Run: headless pygame with SDL's dummy video driver; simulated clock (each Clock.tick advances the game by its frame time, no real sleeping); random seed 0; keys injected as events and as key.get_pressed() state; no mouse input.
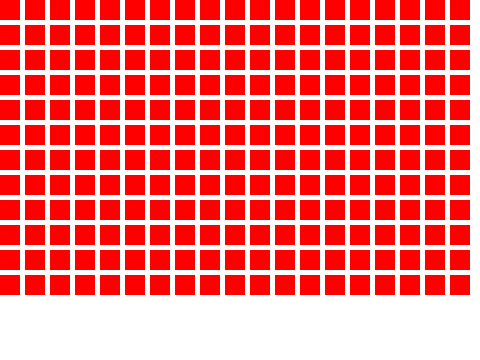
Frame 1 of 4 · flips 1–60 · no input
Frame 2 of 4 · flips 61–180 · tapped SPACE, RETURN · held RIGHT (→), D · screen unchanged from frame 1, image omitted
Frame 3 of 4 · flips 181–300 · held DOWN (↓), S · screen unchanged from frame 2, image omitted
Frame 4 of 4 · flips 301–420 · held LEFT (←), A, UP (↑), W · screen unchanged from frame 3, image omitted

The pygame program that drew these frames:

"""
Color Square Display
====================
Shows a single colored square with a label beneath it.
"""

import pygame
import sys

# ── Configuration ─────────────────────────────────────────────────────────────
WINDOW_W, WINDOW_H = 480, 360
FPS = 10                            # frames per second
BG_COLOR    = (255, 255, 255)
SQUARE_COLOR = (255, 100, 50)       # ← change this to any RGB value
SQUARE_SIZE = 200
LABEL_TEXT  = "RGB(255, 100, 50)"
COLOR_SIZE = 20
# ──────────────────────────────────────────────────────────────────────────────

COLOR_LIST = [
    {"R": 189, "G": 108, "B":  72, "ColorName": "Adobe"               },
    {"R":  84, "G": 172, "B": 104, "ColorName": "Algae"               },
    {"R": 240, "G": 248, "B": 255, "ColorName": "Aliceblue"           },
    {"R": 254, "G": 179, "B":   8, "ColorName": "Amber"               },
    {"R": 250, "G": 235, "B": 215, "ColorName": "Antiquewhite"        },
    {"R": 110, "G": 203, "B":  60, "ColorName": "Apple"               },
    {"R": 255, "G": 177, "B": 109, "ColorName": "Apricot"             },
    {"R":  19, "G": 234, "B": 201, "ColorName": "Aqua"                },
    {"R": 127, "G": 255, "B": 212, "ColorName": "Aquamarine"          },
    {"R": 154, "G":  48, "B":   1, "ColorName": "Auburn"              },
    {"R": 144, "G": 177, "B":  52, "ColorName": "Avocado"             },
    {"R":  29, "G":  93, "B": 236, "ColorName": "Azul"                },
    {"R": 240, "G": 255, "B": 255, "ColorName": "Azure"               },
    {"R": 255, "G": 255, "B": 126, "ColorName": "Banana"              },
    {"R": 172, "G":  29, "B": 184, "ColorName": "Barney"              },
    {"R": 245, "G": 245, "B": 220, "ColorName": "Beige"               },
    {"R": 153, "G":  15, "B":  75, "ColorName": "Berry"               },
    {"R": 255, "G": 228, "B": 196, "ColorName": "Bisque"              },
    {"R":   0, "G":   0, "B":   0, "ColorName": "Black"               },
    {"R": 255, "G": 235, "B": 205, "ColorName": "Blanchedalmond"      },
    {"R": 175, "G": 168, "B": 139, "ColorName": "Bland"               },
    {"R": 119, "G":   0, "B":   1, "ColorName": "Blood"               },
    {"R":   0, "G":   0, "B": 255, "ColorName": "Blue"                },
    {"R": 138, "G":  43, "B": 226, "ColorName": "Blueviolet"          },
    {"R":  41, "G": 118, "B": 187, "ColorName": "Bluish"              },
    {"R":  85, "G":  57, "B": 204, "ColorName": "Blurple"             },
    {"R": 242, "G": 158, "B": 142, "ColorName": "Blush"               },
    {"R": 155, "G": 181, "B":  60, "ColorName": "Booger"              },
    {"R": 160, "G":  54, "B":  35, "ColorName": "Brick"               },
    {"R": 168, "G": 121, "B":   0, "ColorName": "Bronze"              },
    {"R": 165, "G":  42, "B":  42, "ColorName": "Brown"               },
    {"R": 126, "G":  64, "B": 113, "ColorName": "Bruise"              },
    {"R": 254, "G": 246, "B": 158, "ColorName": "Buff"                },
    {"R": 222, "G": 184, "B": 135, "ColorName": "Burlywood"           },
    {"R": 104, "G":  50, "B": 227, "ColorName": "Burple"              },
    {"R": 255, "G": 255, "B": 129, "ColorName": "Butter"              },
    {"R":  95, "G": 158, "B": 160, "ColorName": "Cadetblue"           },
    {"R": 198, "G": 159, "B":  89, "ColorName": "Camel"               },
    {"R": 127, "G": 143, "B":  78, "ColorName": "Camo"                },
    {"R": 253, "G": 255, "B":  99, "ColorName": "Canary"              },
    {"R": 175, "G": 111, "B":   9, "ColorName": "Caramel"             },
    {"R": 157, "G":   2, "B":  22, "ColorName": "Carmine"             },
    {"R": 193, "G": 253, "B": 149, "ColorName": "Celery"              },
    {"R": 165, "G": 163, "B": 145, "ColorName": "Cement"              },
    {"R": 222, "G":  12, "B":  98, "ColorName": "Cerise"              },
    {"R": 127, "G": 255, "B":   0, "ColorName": "Chartreuse"          },
    {"R": 207, "G":   2, "B":  52, "ColorName": "Cherry"              },
    {"R": 210, "G": 105, "B":  30, "ColorName": "Chocolate"           },
    {"R": 104, "G":   0, "B":  24, "ColorName": "Claret"              },
    {"R": 182, "G": 106, "B":  80, "ColorName": "Clay"                },
    {"R":  30, "G":  72, "B": 143, "ColorName": "Cobalt"              },
    {"R": 135, "G":  95, "B":  66, "ColorName": "Cocoa"               },
    {"R": 166, "G": 129, "B":  76, "ColorName": "Coffee"              },
    {"R": 182, "G":  99, "B":  37, "ColorName": "Copper"              },
    {"R": 255, "G": 127, "B":  80, "ColorName": "Coral"               },
    {"R": 100, "G": 149, "B": 237, "ColorName": "Cornflowerblue"      },
    {"R": 255, "G": 248, "B": 220, "ColorName": "Cornsilk"            },
    {"R": 255, "G": 255, "B": 194, "ColorName": "Cream"               },
    {"R": 255, "G": 255, "B": 182, "ColorName": "Creme"               },
    {"R": 220, "G":  20, "B":  60, "ColorName": "Crimson"             },
    {"R":   0, "G": 255, "B": 255, "ColorName": "Cyan"                },
    {"R":  27, "G":  36, "B":  49, "ColorName": "Dark"                },
    {"R":   0, "G":   0, "B": 139, "ColorName": "Darkblue"            },
    {"R":   0, "G": 139, "B": 139, "ColorName": "Darkcyan"            },
    {"R": 184, "G": 134, "B":  11, "ColorName": "Darkgoldenrod"       },
    {"R":   0, "G": 100, "B":   0, "ColorName": "Darkgreen"           },
    {"R": 169, "G": 169, "B": 169, "ColorName": "Darkgrey"            },
    {"R": 189, "G": 183, "B": 107, "ColorName": "Darkkhaki"           },
    {"R": 139, "G":   0, "B": 139, "ColorName": "Darkmagenta"         },
    {"R":  85, "G": 107, "B":  47, "ColorName": "Darkolivegreen"      },
    {"R": 255, "G": 140, "B":   0, "ColorName": "Darkorange"          },
    {"R": 153, "G":  50, "B": 204, "ColorName": "Darkorchid"          },
    {"R": 139, "G":   0, "B":   0, "ColorName": "Darkred"             },
    {"R": 233, "G": 150, "B": 122, "ColorName": "Darksalmon"          },
    {"R": 143, "G": 188, "B": 143, "ColorName": "Darkseagreen"        },
    {"R":  72, "G":  61, "B": 139, "ColorName": "Darkslateblue"       },
    {"R":  47, "G":  79, "B":  79, "ColorName": "Darkslategrey"       },
    {"R":   0, "G": 206, "B": 209, "ColorName": "Darkturquoise"       },
    {"R": 148, "G":   0, "B": 211, "ColorName": "Darkviolet"          },
    {"R": 255, "G":  20, "B": 147, "ColorName": "Deeppink"            },
    {"R":   0, "G": 191, "B": 255, "ColorName": "Deepskyblue"         },
    {"R":  59, "G":  99, "B": 140, "ColorName": "Denim"               },
    {"R": 204, "G": 173, "B":  96, "ColorName": "Desert"              },
    {"R": 105, "G": 105, "B": 105, "ColorName": "Dimgrey"             },
    {"R": 138, "G": 110, "B":  69, "ColorName": "Dirt"                },
    {"R":  30, "G": 144, "B": 255, "ColorName": "Dodgerblue"          },
    {"R": 130, "G": 131, "B":  68, "ColorName": "Drab"                },
    {"R":  78, "G":  84, "B": 129, "ColorName": "Dusk"                },
    {"R": 178, "G": 153, "B": 110, "ColorName": "Dust"                },
    {"R": 162, "G": 101, "B":  62, "ColorName": "Earth"               },
    {"R": 254, "G": 255, "B": 202, "ColorName": "Ecru"                },
    {"R": 207, "G": 175, "B": 123, "ColorName": "Fawn"                },
    {"R":  99, "G": 169, "B":  80, "ColorName": "Fern"                },
    {"R": 178, "G":  34, "B":  34, "ColorName": "Firebrick"           },
    {"R": 255, "G": 250, "B": 240, "ColorName": "Floralwhite"         },
    {"R":  11, "G":  85, "B":   9, "ColorName": "Forest"              },
    {"R":  34, "G": 139, "B":  34, "ColorName": "Forestgreen"         },
    {"R": 220, "G": 220, "B": 220, "ColorName": "Gainsboro"           },
    {"R": 248, "G": 248, "B": 255, "ColorName": "Ghostwhite"          },
    {"R": 255, "G": 215, "B":   0, "ColorName": "Gold"                },
    {"R": 245, "G": 191, "B":   3, "ColorName": "Golden"              },
    {"R": 218, "G": 165, "B":  32, "ColorName": "Goldenrod"           },
    {"R": 108, "G":  52, "B":  97, "ColorName": "Grape"               },
    {"R":  92, "G": 172, "B":  45, "ColorName": "Grass"               },
    {"R":   0, "G": 128, "B":   0, "ColorName": "Green"               },
    {"R": 173, "G": 255, "B":  47, "ColorName": "Greenyellow"         },
    {"R": 128, "G": 128, "B": 128, "ColorName": "Grey"                },
    {"R": 142, "G": 118, "B":  24, "ColorName": "Hazel"               },
    {"R": 240, "G": 255, "B": 240, "ColorName": "Honeydew"            },
    {"R": 255, "G": 105, "B": 180, "ColorName": "Hotpink"             },
    {"R": 214, "G": 255, "B": 250, "ColorName": "Ice"                 },
    {"R": 205, "G":  92, "B":  92, "ColorName": "Indianred"           },
    {"R":  75, "G":   0, "B": 130, "ColorName": "Indigo"              },
    {"R":  98, "G":  88, "B": 196, "ColorName": "Iris"                },
    {"R": 255, "G": 255, "B": 240, "ColorName": "Ivory"               },
    {"R":  31, "G": 167, "B": 116, "ColorName": "Jade"                },
    {"R": 240, "G": 230, "B": 140, "ColorName": "Khaki"               },
    {"R": 156, "G": 239, "B":  67, "ColorName": "Kiwi"                },
    {"R": 230, "G": 230, "B": 250, "ColorName": "Lavender"            },
    {"R": 255, "G": 240, "B": 245, "ColorName": "Lavenderblush"       },
    {"R": 124, "G": 252, "B":   0, "ColorName": "Lawngreen"           },
    {"R": 113, "G": 170, "B":  52, "ColorName": "Leaf"                },
    {"R": 253, "G": 255, "B":  82, "ColorName": "Lemon"               },
    {"R": 255, "G": 250, "B": 205, "ColorName": "Lemonchiffon"        },
    {"R": 143, "G": 182, "B": 123, "ColorName": "Lichen"              },
    {"R": 173, "G": 216, "B": 230, "ColorName": "Lightblue"           },
    {"R": 240, "G": 128, "B": 128, "ColorName": "Lightcoral"          },
    {"R": 224, "G": 255, "B": 255, "ColorName": "Lightcyan"           },
    {"R": 250, "G": 250, "B": 210, "ColorName": "Lightgoldenrodyellow"},
    {"R": 144, "G": 238, "B": 144, "ColorName": "Lightgreen"          },
    {"R": 211, "G": 211, "B": 211, "ColorName": "Lightgrey"           },
    {"R": 255, "G": 182, "B": 193, "ColorName": "Lightpink"           },
    {"R": 255, "G": 160, "B": 122, "ColorName": "Lightsalmon"         },
    {"R":  32, "G": 178, "B": 170, "ColorName": "Lightseagreen"       },
    {"R": 135, "G": 206, "B": 250, "ColorName": "Lightskyblue"        },
    {"R": 119, "G": 136, "B": 153, "ColorName": "Lightslategrey"      },
    {"R": 176, "G": 196, "B": 222, "ColorName": "Lightsteelblue"      },
    {"R": 255, "G": 255, "B": 224, "ColorName": "Lightyellow"         },
    {"R": 206, "G": 162, "B": 253, "ColorName": "Lilac"               },
    {"R": 196, "G": 142, "B": 253, "ColorName": "Liliac"              },
    {"R":   0, "G": 255, "B":   0, "ColorName": "Lime"                },
    {"R":  50, "G": 205, "B":  50, "ColorName": "Limegreen"           },
    {"R": 250, "G": 240, "B": 230, "ColorName": "Linen"               },
    {"R": 255, "G":   0, "B": 255, "ColorName": "Magenta"             },
    {"R": 244, "G": 208, "B":  84, "ColorName": "Maize"               },
    {"R": 255, "G": 166, "B":  43, "ColorName": "Mango"               },
    {"R":   4, "G":  46, "B":  96, "ColorName": "Marine"              },
    {"R": 128, "G":   0, "B":   0, "ColorName": "Maroon"              },
    {"R": 174, "G": 113, "B": 129, "ColorName": "Mauve"               },
    {"R": 102, "G": 205, "B": 170, "ColorName": "Mediumaquamarine"    },
    {"R":   0, "G":   0, "B": 205, "ColorName": "Mediumblue"          },
    {"R": 186, "G":  85, "B": 211, "ColorName": "Mediumorchid"        },
    {"R": 147, "G": 112, "B": 219, "ColorName": "Mediumpurple"        },
    {"R":  60, "G": 179, "B": 113, "ColorName": "Mediumseagreen"      },
    {"R": 123, "G": 104, "B": 238, "ColorName": "Mediumslateblue"     },
    {"R":   0, "G": 250, "B": 154, "ColorName": "Mediumspringgreen"   },
    {"R":  72, "G": 209, "B": 204, "ColorName": "Mediumturquoise"     },
    {"R": 199, "G":  21, "B": 133, "ColorName": "Mediumvioletred"     },
    {"R": 255, "G": 120, "B":  85, "ColorName": "Melon"               },
    {"R": 115, "G":   0, "B":  57, "ColorName": "Merlot"              },
    {"R":  25, "G":  25, "B": 112, "ColorName": "Midnightblue"        },
    {"R": 159, "G": 254, "B": 176, "ColorName": "Mint"                },
    {"R": 245, "G": 255, "B": 250, "ColorName": "Mintcream"           },
    {"R": 255, "G": 228, "B": 225, "ColorName": "Mistyrose"           },
    {"R": 255, "G": 228, "B": 181, "ColorName": "Moccasin"            },
    {"R": 157, "G": 118, "B":  81, "ColorName": "Mocha"               },
    {"R": 118, "G": 153, "B":  88, "ColorName": "Moss"                },
    {"R": 115, "G":  92, "B":  18, "ColorName": "Mud"                 },
    {"R": 255, "G": 222, "B": 173, "ColorName": "Navajowhite"         },
    {"R":   0, "G":   0, "B": 128, "ColorName": "Navy"                },
    {"R":   1, "G": 123, "B": 146, "ColorName": "Ocean"               },
    {"R": 191, "G": 155, "B":  12, "ColorName": "Ocher"               },
    {"R": 191, "G": 144, "B":   5, "ColorName": "Ochre"               },
    {"R": 198, "G": 156, "B":   4, "ColorName": "Ocre"                },
    {"R": 253, "G": 245, "B": 230, "ColorName": "Oldlace"             },
    {"R": 128, "G": 128, "B":   0, "ColorName": "Olive"               },
    {"R": 107, "G": 142, "B":  35, "ColorName": "Olivedrab"           },
    {"R": 255, "G": 165, "B":   0, "ColorName": "Orange"              },
    {"R": 255, "G":  69, "B":   0, "ColorName": "Orangered"           },
    {"R": 218, "G": 112, "B": 214, "ColorName": "Orchid"              },
    {"R": 255, "G": 249, "B": 208, "ColorName": "Pale"                },
    {"R": 238, "G": 232, "B": 170, "ColorName": "Palegoldenrod"       },
    {"R": 152, "G": 251, "B": 152, "ColorName": "Palegreen"           },
    {"R": 175, "G": 238, "B": 238, "ColorName": "Paleturquoise"       },
    {"R": 219, "G": 112, "B": 147, "ColorName": "Palevioletred"       },
    {"R": 255, "G": 239, "B": 213, "ColorName": "Papayawhip"          },
    {"R": 164, "G": 191, "B":  32, "ColorName": "Pea"                 },
    {"R": 255, "G": 176, "B": 124, "ColorName": "Peach"               },
    {"R": 255, "G": 218, "B": 185, "ColorName": "Peachpuff"           },
    {"R": 203, "G": 248, "B":  95, "ColorName": "Pear"                },
    {"R": 205, "G": 133, "B":  63, "ColorName": "Peru"                },
    {"R":   0, "G":  95, "B": 106, "ColorName": "Petrol"              },
    {"R":  43, "G":  93, "B":  52, "ColorName": "Pine"                },
    {"R": 255, "G": 192, "B": 203, "ColorName": "Pink"                },
    {"R": 252, "G": 134, "B": 170, "ColorName": "Pinky"               },
    {"R": 221, "G": 160, "B": 221, "ColorName": "Plum"                },
    {"R": 176, "G": 224, "B": 230, "ColorName": "Powderblue"          },
    {"R": 165, "G": 126, "B":  82, "ColorName": "Puce"                },
    {"R": 128, "G":   0, "B": 128, "ColorName": "Purple"              },
    {"R": 152, "G":  63, "B": 178, "ColorName": "Purply"              },
    {"R": 190, "G": 174, "B": 138, "ColorName": "Putty"               },
    {"R": 102, "G":  51, "B": 153, "ColorName": "Rebeccapurple"       },
    {"R": 255, "G":   0, "B":   0, "ColorName": "Red"                 },
    {"R": 254, "G": 134, "B": 164, "ColorName": "Rosa"                },
    {"R": 207, "G":  98, "B": 117, "ColorName": "Rose"                },
    {"R": 188, "G": 143, "B": 143, "ColorName": "Rosybrown"           },
    {"R": 171, "G":  18, "B":  57, "ColorName": "Rouge"               },
    {"R":  12, "G":  23, "B": 147, "ColorName": "Royal"               },
    {"R":  65, "G": 105, "B": 225, "ColorName": "Royalblue"           },
    {"R": 202, "G":   1, "B":  71, "ColorName": "Ruby"                },
    {"R": 161, "G":  57, "B":   5, "ColorName": "Russet"              },
    {"R": 168, "G":  60, "B":   9, "ColorName": "Rust"                },
    {"R": 139, "G":  69, "B":  19, "ColorName": "Saddlebrown"         },
    {"R": 135, "G": 174, "B": 115, "ColorName": "Sage"                },
    {"R": 250, "G": 128, "B": 114, "ColorName": "Salmon"              },
    {"R": 226, "G": 202, "B": 118, "ColorName": "Sand"                },
    {"R": 241, "G": 218, "B": 122, "ColorName": "Sandy"               },
    {"R": 244, "G": 164, "B":  96, "ColorName": "Sandybrown"          },
    {"R":  60, "G": 153, "B": 146, "ColorName": "Sea"                 },
    {"R":  46, "G": 139, "B":  87, "ColorName": "Seagreen"            },
    {"R": 255, "G": 245, "B": 238, "ColorName": "Seashell"            },
    {"R": 152, "G":  94, "B":  43, "ColorName": "Sepia"               },
    {"R": 160, "G":  82, "B":  45, "ColorName": "Sienna"              },
    {"R": 192, "G": 192, "B": 192, "ColorName": "Silver"              },
    {"R": 130, "G": 202, "B": 252, "ColorName": "Sky"                 },
    {"R": 135, "G": 206, "B": 235, "ColorName": "Skyblue"             },
    {"R":  81, "G": 101, "B": 114, "ColorName": "Slate"               },
    {"R": 106, "G":  90, "B": 205, "ColorName": "Slateblue"           },
    {"R": 112, "G": 128, "B": 144, "ColorName": "Slategrey"           },
    {"R": 255, "G": 250, "B": 250, "ColorName": "Snow"                },
    {"R":   0, "G": 255, "B": 127, "ColorName": "Springgreen"         },
    {"R":  10, "G":  95, "B":  56, "ColorName": "Spruce"              },
    {"R": 242, "G": 171, "B":  21, "ColorName": "Squash"              },
    {"R": 115, "G": 133, "B": 149, "ColorName": "Steel"               },
    {"R":  70, "G": 130, "B": 180, "ColorName": "Steelblue"           },
    {"R": 173, "G": 165, "B": 135, "ColorName": "Stone"               },
    {"R": 252, "G": 246, "B": 121, "ColorName": "Straw"               },
    {"R": 105, "G": 131, "B":  57, "ColorName": "Swamp"               },
    {"R": 210, "G": 180, "B": 140, "ColorName": "Tan"                 },
    {"R": 185, "G": 162, "B": 129, "ColorName": "Taupe"               },
    {"R": 101, "G": 171, "B": 124, "ColorName": "Tea"                 },
    {"R":   0, "G": 128, "B": 128, "ColorName": "Teal"                },
    {"R": 216, "G": 191, "B": 216, "ColorName": "Thistle"             },
    {"R": 255, "G":  99, "B":  71, "ColorName": "Tomato"              },
    {"R":  19, "G": 187, "B": 175, "ColorName": "Topaz"               },
    {"R": 199, "G": 172, "B": 125, "ColorName": "Toupe"               },
    {"R":  64, "G": 224, "B": 208, "ColorName": "Turquoise"           },
    {"R": 178, "G": 100, "B":   0, "ColorName": "Umber"               },
    {"R": 117, "G":   8, "B":  81, "ColorName": "Velvet"              },
    {"R": 238, "G": 130, "B": 238, "ColorName": "Violet"              },
    {"R": 245, "G": 222, "B": 179, "ColorName": "Wheat"               },
    {"R": 255, "G": 255, "B": 255, "ColorName": "White"               },
    {"R": 245, "G": 245, "B": 245, "ColorName": "Whitesmoke"          },
    {"R": 128, "G":   1, "B":  63, "ColorName": "Wine"                },
    {"R": 255, "G": 255, "B":   0, "ColorName": "Yellow"              },
    {"R": 154, "G": 205, "B":  50, "ColorName": "Yellowgreen"         }
]

def main():
    pygame.init()                                                   # initialize pygame
    screen = pygame.display.set_mode((WINDOW_W, WINDOW_H))          # set display resolution
    pygame.display.set_caption("Color Square")                      # set window caption
    font = pygame.font.SysFont("monospace", 18)                     # set font
    clock = pygame.time.Clock()                                     # create a clock object to set FPS

    while True:
        for event in pygame.event.get():
            if event.type == pygame.QUIT:
                pygame.quit()
                sys.exit()
            elif event.type == pygame.KEYDOWN:
                if event.key in (pygame.K_ESCAPE, pygame.K_q):
                    pygame.quit()
                    sys.exit()

        screen.fill(BG_COLOR)

        # Custom Draw
        colorIndex = 0
        for row in range(12):
            for col in range(19):
                colorEntry = getColor("Red")
                drawPaletteEntry(screen,    
                                 colorEntry["R"], 
                                 colorEntry["G"],
                                 colorEntry["B"],
                                 colorEntry["ColorName"],
                                 col * (COLOR_SIZE + 5), 
                                 row * (COLOR_SIZE + 5))
                colorIndex += 1

        pygame.display.flip()
        clock.tick(FPS)

def getColor(getThisColor):
    for color in COLOR_LIST:
        if color["ColorName"] == getThisColor:
            return color
    return None

def drawPaletteEntry(screen, redValue, greenValue, blueValue, colorName, coordinate_X, coordinate_Y):
    square_rect = pygame.Rect(coordinate_X, coordinate_Y, COLOR_SIZE, COLOR_SIZE)
    pygame.draw.rect(screen, (redValue, greenValue, blueValue), square_rect)


if __name__ == "__main__":
    main()
